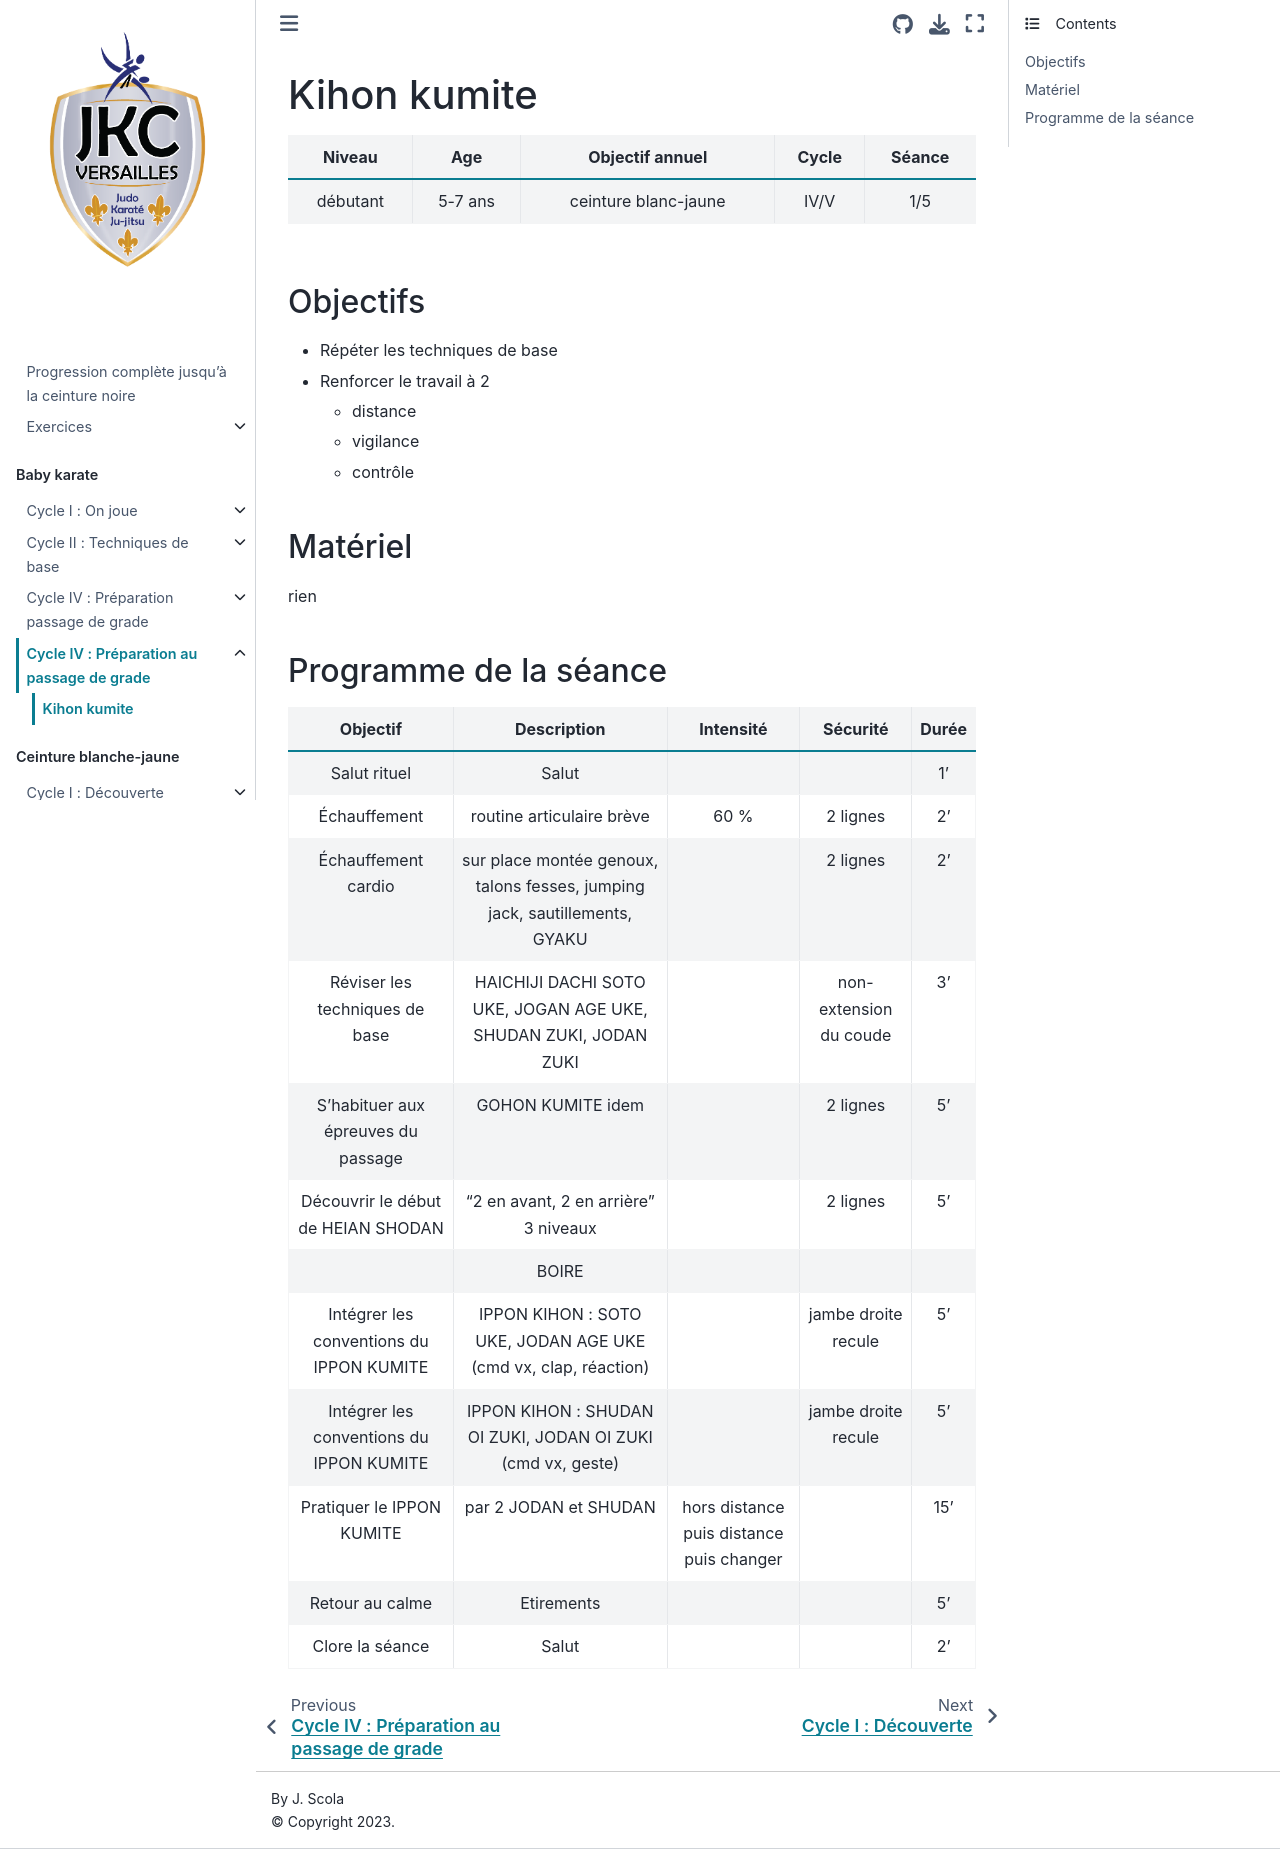

repository: josephscola/STAGE_2024 · page: saison_0/cycle_4_1.html · generator: jekyll

# Kihon kumite

|Niveau | Age | Objectif annuel | Cycle | Séance |
|:-:|:-:|:-:|:-:|:-:|
|débutant | 5-7 ans | ceinture blanc-jaune | IV/V | 1/5 |

## Objectifs
- Répéter les techniques de base
- Renforcer le travail à 2
	+  distance
	+  vigilance
	+  contrôle

## Matériel
rien

## Programme de la séance 

| Objectif | Description | Intensité | Sécurité | Durée |
|:-:|:-:|:-:|:-:|:-:|
| Salut rituel | Salut | | | 1' |
| Échauffement | routine articulaire brève | 60 % | 2 lignes | 2' |
| Échauffement cardio |  sur place montée genoux, talons fesses, jumping jack, sautillements, GYAKU  | | 2 lignes | 2' |
| Réviser les techniques de base | HAICHIJI DACHI SOTO UKE, JOGAN AGE UKE, SHUDAN ZUKI, JODAN ZUKI |  | non-extension du coude | 3' |
| S'habituer aux épreuves du passage | GOHON KUMITE idem | | 2 lignes | 5' |
| Découvrir le début de HEIAN SHODAN | "2 en avant, 2 en arrière" 3 niveaux | | 2 lignes | 5' |
| | BOIRE | | |
| Intégrer les conventions du IPPON KUMITE | IPPON KIHON : SOTO UKE, JODAN AGE UKE (cmd vx, clap, réaction) | | jambe droite recule | 5' |
| Intégrer les conventions du IPPON KUMITE | IPPON KIHON : SHUDAN OI ZUKI, JODAN OI ZUKI (cmd vx, geste) | | jambe droite recule | 5' |
| Pratiquer le IPPON KUMITE | par 2 JODAN et SHUDAN | hors distance puis distance puis changer | | 15' |
| Retour au calme | Etirements | |  | 5' |
| Clore la séance | Salut | | | 2' |
